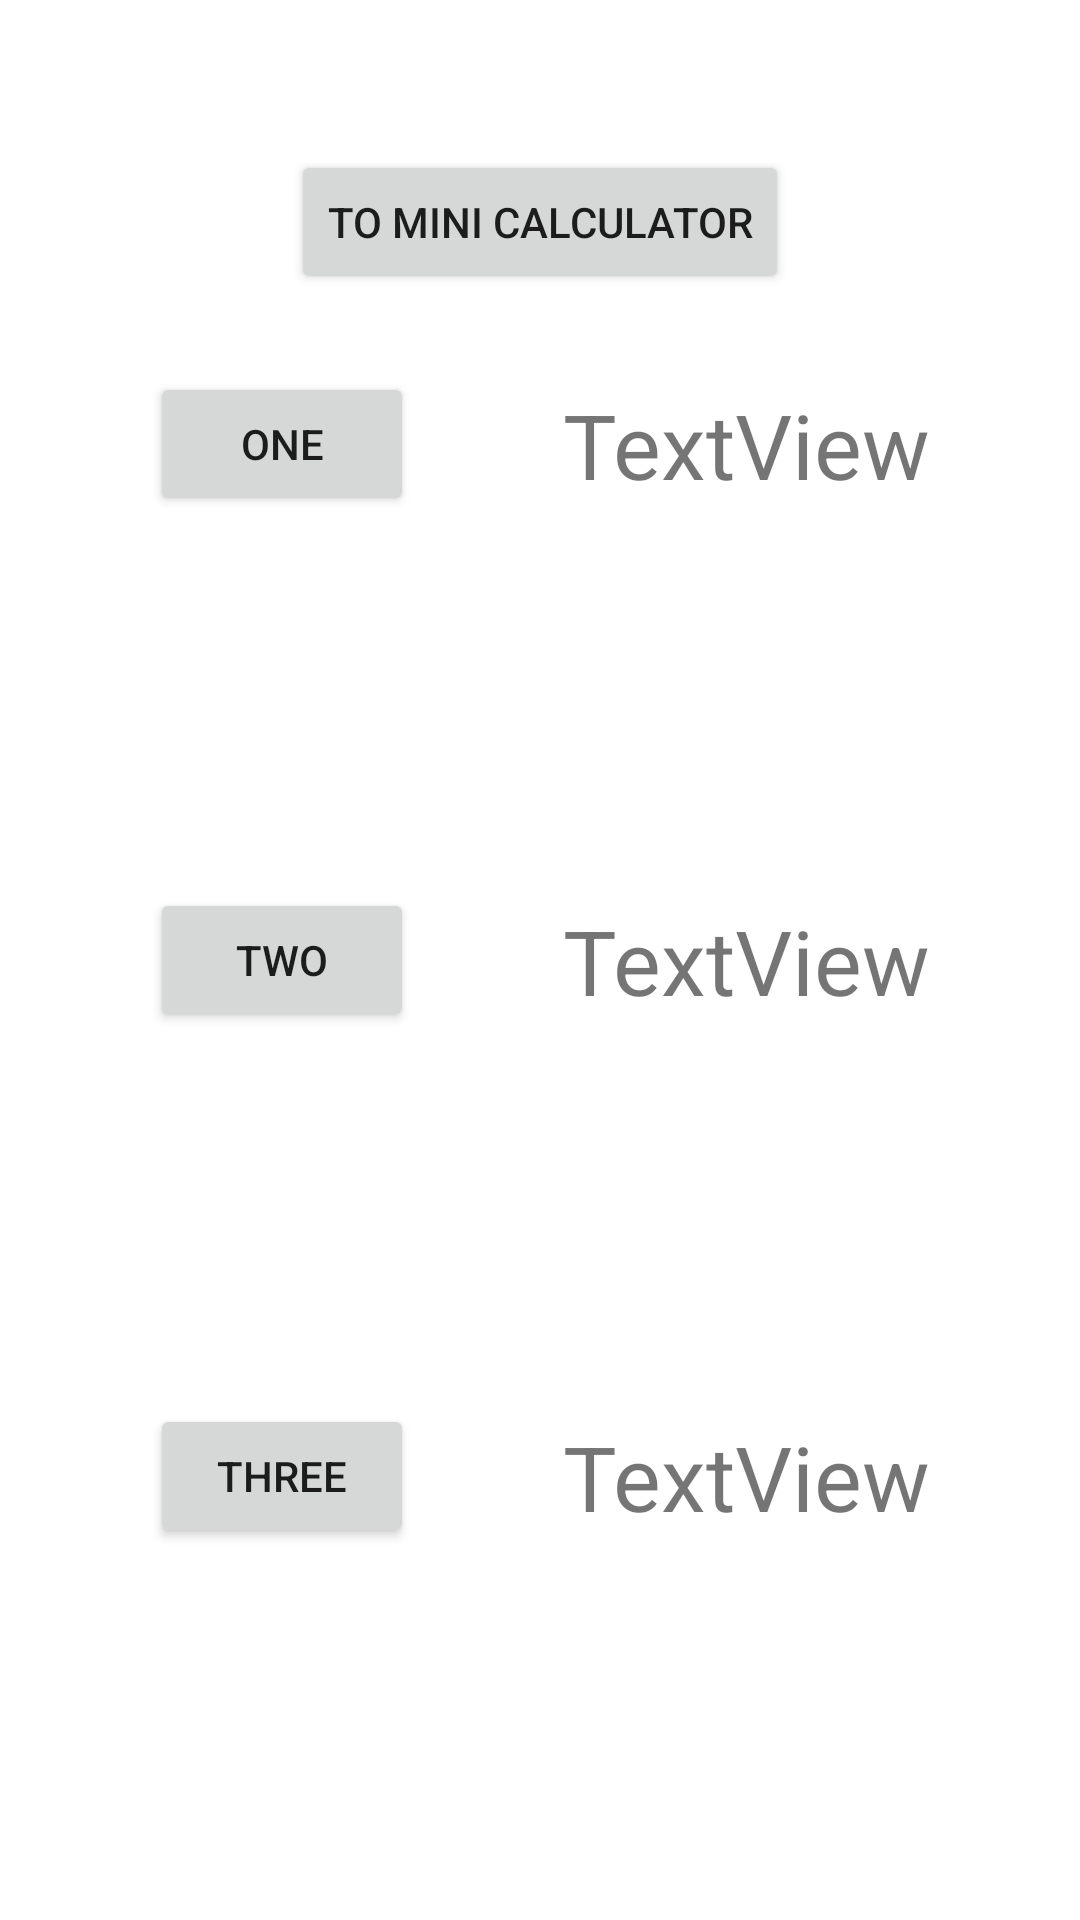

Here is an Android app screen rendered from its layout file. Give the layout XML and the strings, colors and styles it references.
<!-- AndroidManifest.xml: application theme Theme.ParcelableExampleApp -->
<!-- res/layout/activity_main.xml -->
<?xml version="1.0" encoding="utf-8"?>
<androidx.constraintlayout.widget.ConstraintLayout xmlns:android="http://schemas.android.com/apk/res/android"
    xmlns:app="http://schemas.android.com/apk/res-auto"
    xmlns:tools="http://schemas.android.com/tools"
    android:layout_width="match_parent"
    android:layout_height="match_parent"
    tools:context=".MainActivity">

    <Button
        android:id="@+id/btn_mini_calculator"
        android:layout_marginTop="50dp"
        android:layout_width="wrap_content"
        android:layout_height="wrap_content"
        app:layout_constraintEnd_toEndOf="parent"
        app:layout_constraintStart_toStartOf="parent"
        app:layout_constraintTop_toTopOf="parent"
        android:text="to Mini Calculator"
        />

    <Button
        android:id="@+id/btn_1"
        android:layout_width="wrap_content"
        android:layout_height="wrap_content"
        android:text="@string/btn_one"
        app:layout_constraintBottom_toTopOf="@id/btn_2"
        app:layout_constraintEnd_toStartOf="@id/tv_1"
        app:layout_constraintStart_toStartOf="parent"
        app:layout_constraintTop_toTopOf="parent" />

    <Button
        android:id="@+id/btn_2"
        android:layout_width="wrap_content"
        android:layout_height="wrap_content"
        android:text="@string/btn_two"
        app:layout_constraintBottom_toTopOf="@id/btn_3"
        app:layout_constraintEnd_toStartOf="@id/tv_2"
        app:layout_constraintStart_toStartOf="parent"
        app:layout_constraintTop_toBottomOf="@+id/btn_1" />

    <Button
        android:id="@+id/btn_3"
        android:layout_width="wrap_content"
        android:layout_height="wrap_content"
        android:text="@string/btn_three"
        app:layout_constraintBottom_toBottomOf="parent"
        app:layout_constraintEnd_toStartOf="@id/tv_3"
        app:layout_constraintStart_toStartOf="parent"
        app:layout_constraintTop_toBottomOf="@+id/btn_2" />

    <TextView
        android:id="@+id/tv_1"
        android:layout_width="wrap_content"
        android:layout_height="wrap_content"
        android:text="TextView"
        android:textSize="@dimen/text_view_size"
        app:layout_constraintBottom_toBottomOf="@+id/btn_1"
        app:layout_constraintEnd_toEndOf="parent"
        app:layout_constraintStart_toEndOf="@+id/btn_1"
        app:layout_constraintTop_toTopOf="@id/btn_1" />

    <TextView
        android:id="@+id/tv_2"
        android:layout_width="wrap_content"
        android:layout_height="wrap_content"
        android:text="TextView"
        android:textSize="@dimen/text_view_size"
        app:layout_constraintBottom_toBottomOf="@+id/btn_2"
        app:layout_constraintEnd_toEndOf="parent"
        app:layout_constraintStart_toEndOf="@id/btn_2"
        app:layout_constraintTop_toTopOf="@+id/btn_2" />

    <TextView
        android:id="@+id/tv_3"
        android:layout_width="wrap_content"
        android:layout_height="wrap_content"
        android:text="TextView"
        android:textSize="@dimen/text_view_size"
        app:layout_constraintBottom_toBottomOf="@+id/btn_3"
        app:layout_constraintEnd_toEndOf="parent"
        app:layout_constraintStart_toEndOf="@id/btn_3"
        app:layout_constraintTop_toTopOf="@+id/btn_3" />

</androidx.constraintlayout.widget.ConstraintLayout>
<!-- resources referenced by this layout -->
<resources>
  <dimen name="text_view_size">30sp</dimen>
  <string name="btn_one">One</string>
  <string name="btn_three">Three</string>
  <string name="btn_two">Two</string>
  <style name="Theme.ParcelableExampleApp" parent="Theme.MaterialComponents.DayNight.NoActionBar">
          
          <item name="colorPrimary">@color/purple_500</item>
          <item name="colorPrimaryVariant">@color/purple_700</item>
          <item name="colorOnPrimary">@color/white</item>
          
          <item name="colorSecondary">@color/teal_200</item>
          <item name="colorSecondaryVariant">@color/teal_700</item>
          <item name="colorOnSecondary">@color/black</item>
          
          <item name="android:statusBarColor" tools:targetApi="l">?attr/colorPrimaryVariant</item>
          
      </style>
  <!-- not gathered from this repository: default colours our renderer supplied (Android Studio template values) -->
  <color name="purple_500">#FF6200EE</color>
  <color name="purple_700">#FF3700B3</color>
  <color name="teal_200">#FF03DAC5</color>
  <color name="teal_700">#FF018786</color>
  <color name="black">#FF000000</color>
  <color name="white">#FFFFFFFF</color>
</resources>
